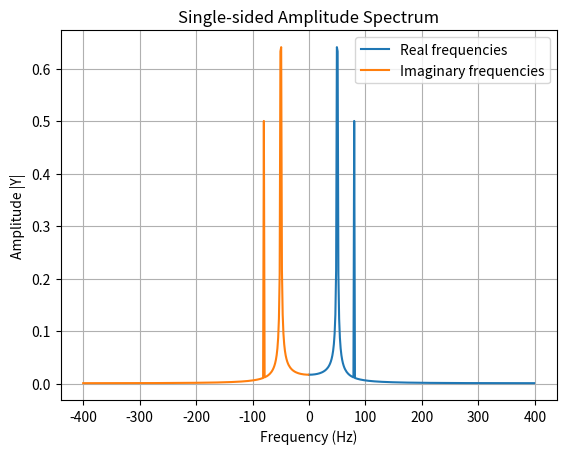
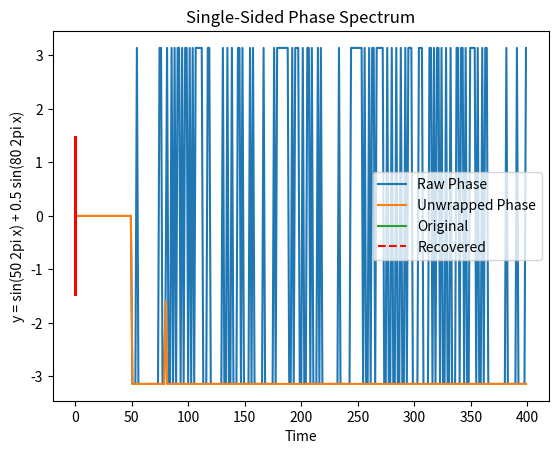

Write Python code to recreate these figures, in order.
""" 1D FFT using Scipy
Reference: https://docs.scipy.org/doc/scipy/tutorial/fft.html
"""
from scipy.fft import fft, ifft, fftfreq
import numpy as np
import matplotlib.pyplot as plt

# Number of sample points
N = 600
# sample spacing
T = 1.0 / 800.0

x = np.linspace(0.0, N*T, N, endpoint=False)
y = np.sin(50.0 * 2.0*np.pi*x) + 0.5*np.sin(80.0 * 2.0*np.pi*x)

# Forward transform
# Note, could be using rfft, which would only output complex
# coefficients for the positive frequencies
yf = fft(y)

# Frequencies for the forward transform
xf = fftfreq(N, T)

# which are explicitly defined for the positive frequencies as:
xf_explicit = np.empty(shape=(N//2))
for i in range(0, N//2):
    xf_explicit[i] = float(i) / (N * T)

np.testing.assert_allclose(xf[0:N//2], xf_explicit)

# Negative frequencies are returned from most negative to least negative i.e. -400.0 to -1.33
# However xf_explicit contains the first frequency (0) and misses the last (400)
negative_xf = np.empty_like(xf_explicit)
negative_xf[0] = xf[N//2]
negative_xf[1:] = -xf_explicit[::-1][:-1]
np.testing.assert_allclose(xf[N//2:N], negative_xf)

# Single-sided spectrum
# For a real input x[n], the FFT is conjugate‐symmetric:
#  Y[N-k] = Y[k]^* i.e. Y[0] = Y[N]^*, Y[1] = Y[N-1]^*, etc 
#
# Normalisation
#  2/N is required because of the definition of the raw FFT.
#  This can be seen when passing x[n] = A sin(2 pi k_0 n/N). The resulting FFT has
#  a magnitude NA/2, so one must multiply by 2/N, where
#  the 2 then puts both the positive- and negative-frequency halves back together.
#
# Plotting the norm (with abs) i.e. |yf|
#  Complex coefficients, yf, encode the amplitude and the phase
plt.plot(xf[0:N//2], 2.0/N * np.abs(yf[0:N//2]), label='Real frequencies')
plt.plot(xf[N//2:N], 2.0/N * np.abs(yf[N//2:N]), label='Imaginary frequencies')
plt.xlabel("Frequency (Hz)")
plt.ylabel("Amplitude |Y|")
plt.title("Single-sided Amplitude Spectrum")
plt.legend()
plt.grid()
plt.show()

# Phase
# Return the angle of the complex argument: Pass the imaginary and real parts of the argument to arctan2
phase = np.angle(yf)
# removes the ±2π discontinuities
phase_unwrapped = np.unwrap(phase)
plt.figure()
plt.plot(xf[0:N//2], phase[0:N//2], label="Raw Phase")
plt.plot(xf[0:N//2], phase_unwrapped[0:N//2], label="Unwrapped Phase")
plt.xlabel('Frequency (Hz)')
plt.ylabel('Phase (radians)')
plt.title('Single-Sided Phase Spectrum')
plt.legend()
plt.grid(True)
plt.show()

# FFT back and plot against original
y_recovered = ifft(yf)
plt.plot(x, y, label='Original')
plt.plot(x, np.real(y_recovered), 'r--', label='Recovered')
plt.xlabel("Time")
plt.ylabel("y = sin(50 2pi x) + 0.5 sin(80 2pi x)")
plt.legend()
plt.grid()
plt.show()
